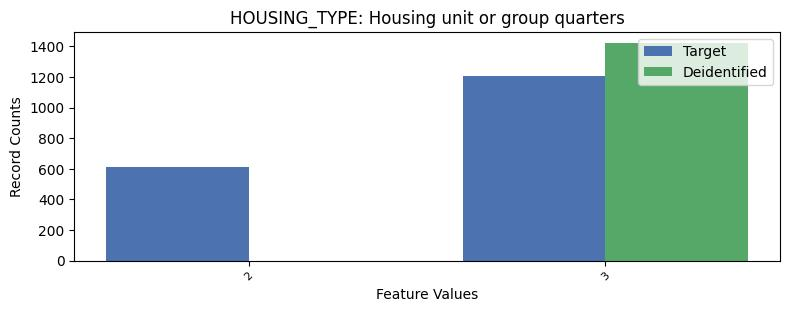

The data file committed next to this chart (first rows):
, HOUSING_TYPE, count_target, count_deidentified
0, 1, 25435, 25830
1, 3, 1209, 1423
2, 2, 609, 0.0
